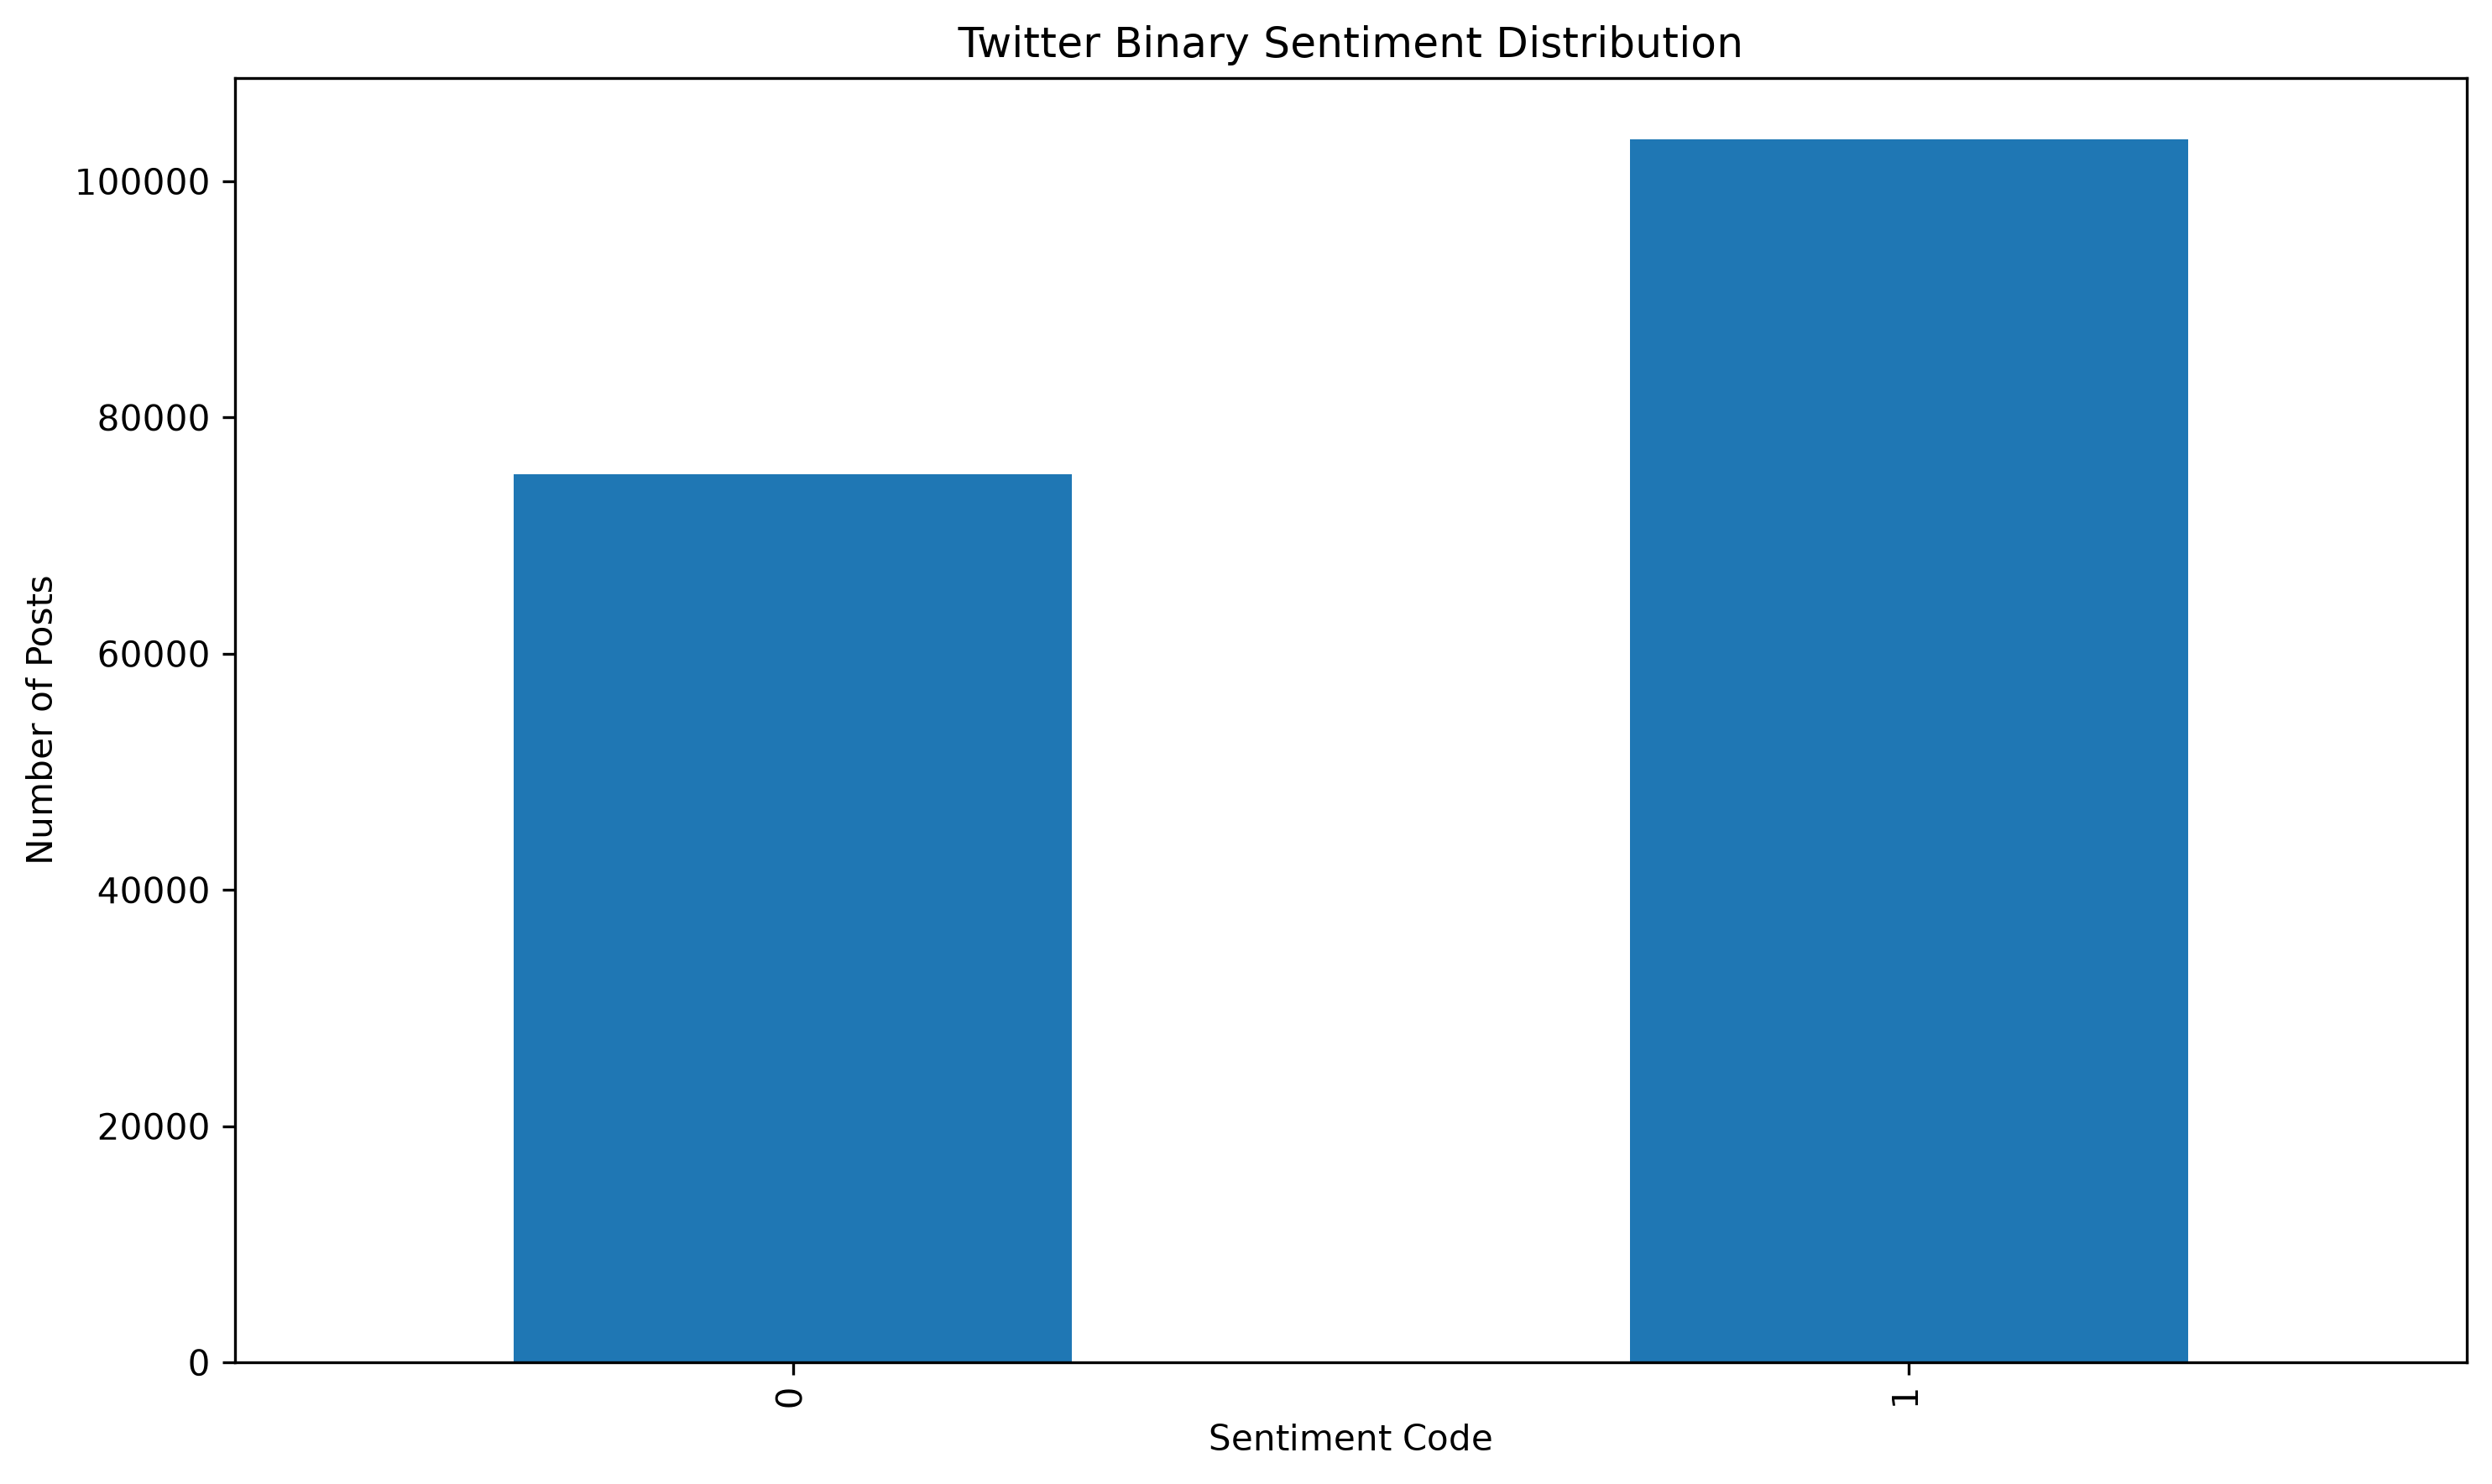

The data file committed next to this chart (first rows):
sentiment_code, count, percentage
0, 75223, 42.08
1, 103558, 57.92
